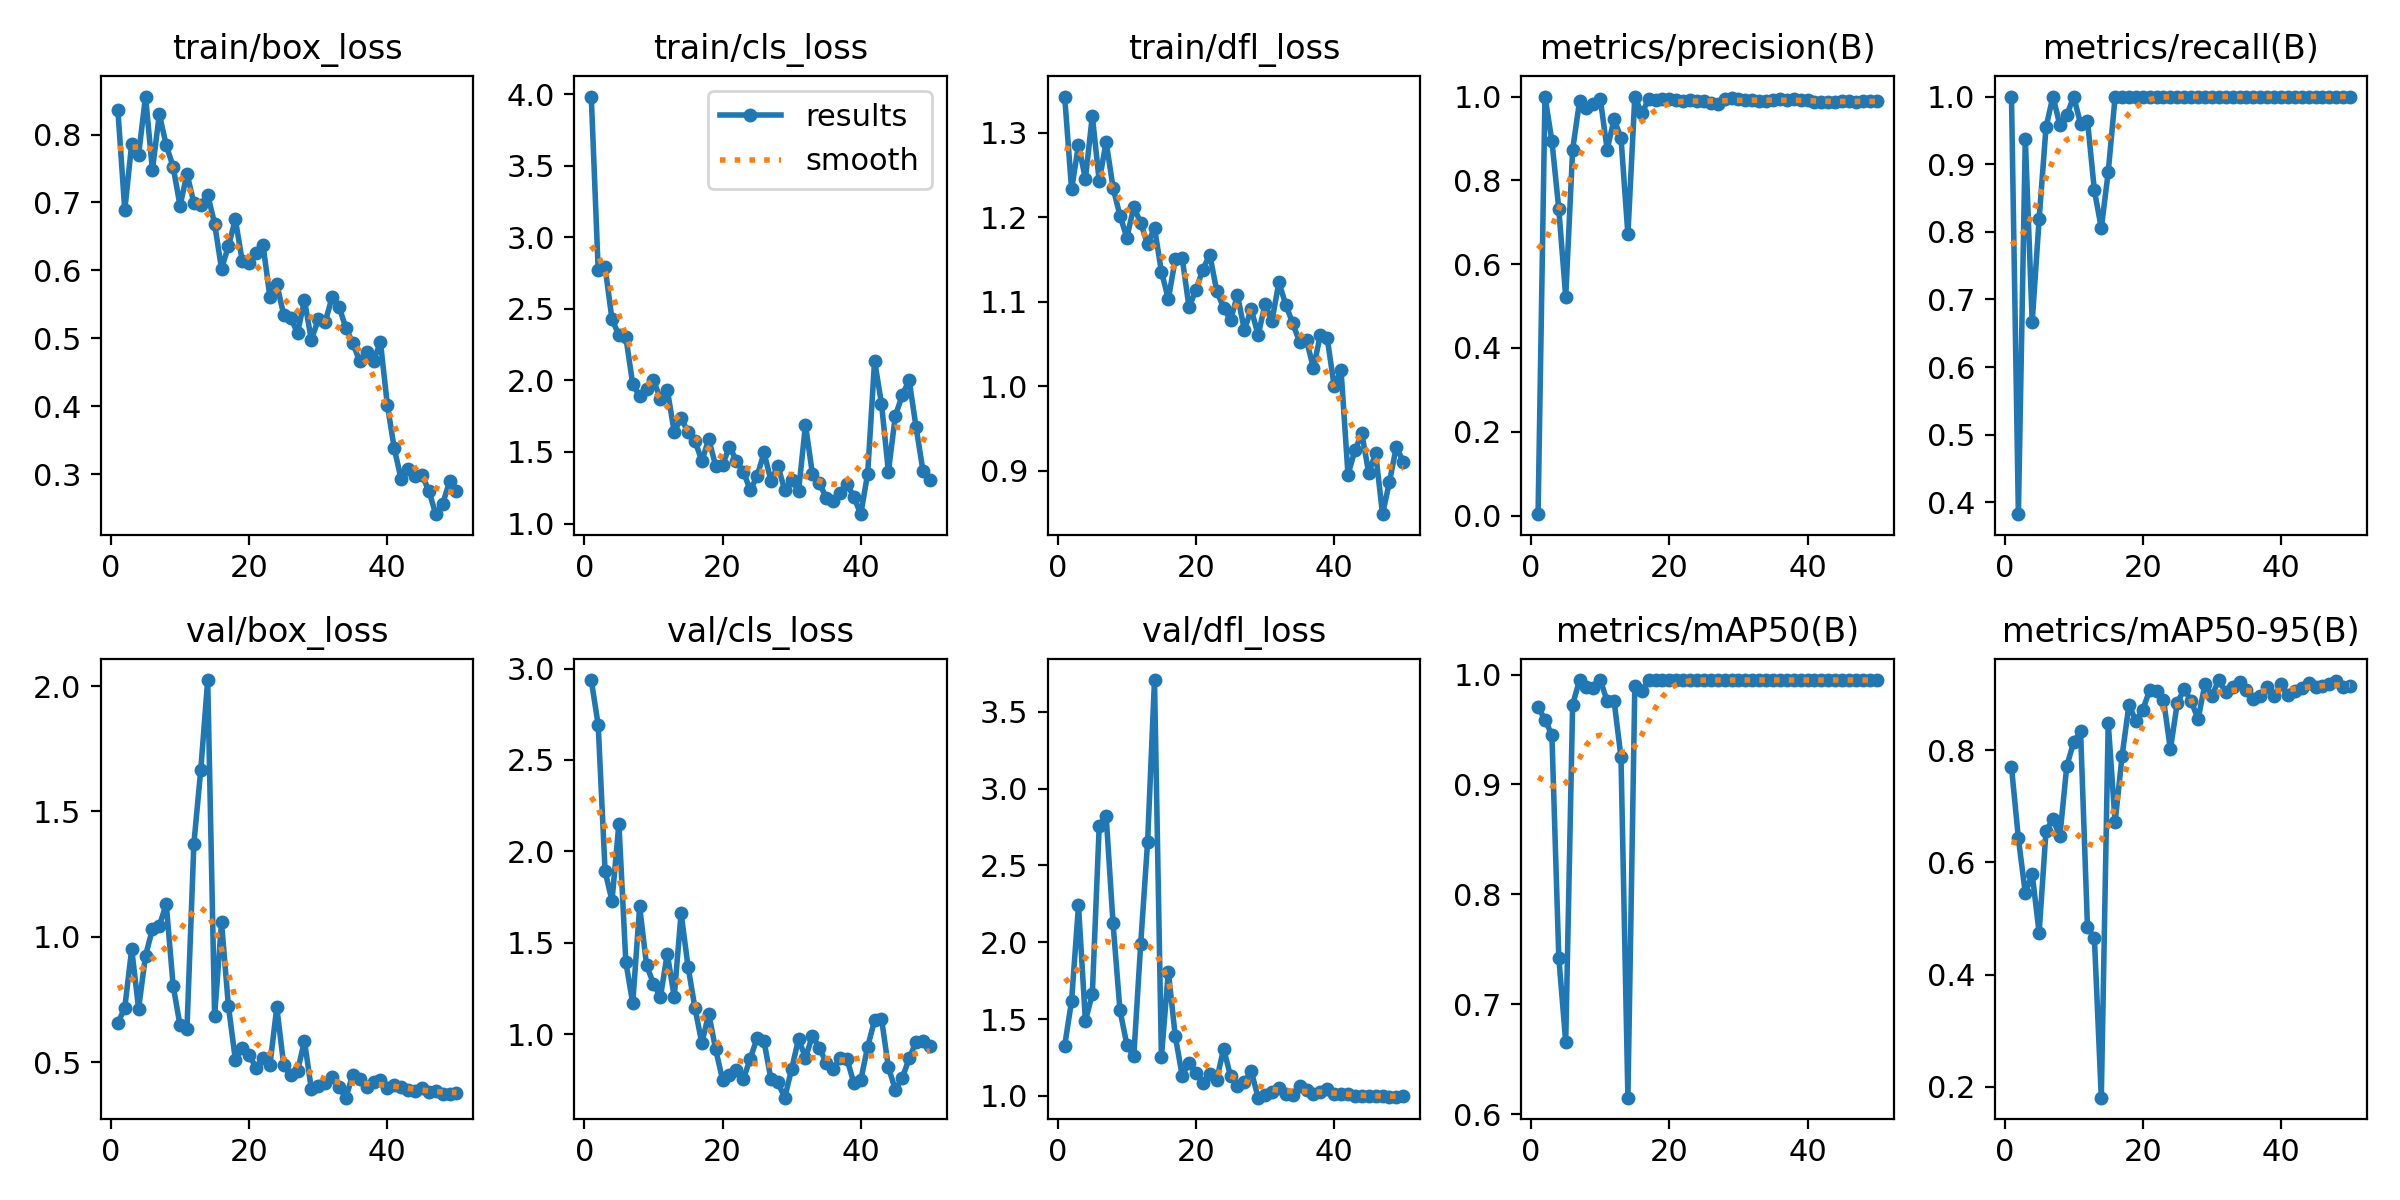

Source data for this figure (header and first rows):
epoch, time, train/box_loss, train/cls_loss, train/dfl_loss, metrics/precision(B), metrics/recall(B), metrics/mAP50(B), metrics/mAP50-95(B), val/box_loss, val/cls_loss, val/dfl_loss, lr/pg0, lr/pg1, lr/pg2
1, 4.711, 0.8363, 3.983, 1.343, 0.00333, 1, 0.9706, 0.7699, 0.6554, 2.937, 1.327, 0.00052, 0.00052, 0.00052
2, 7.883, 0.6887, 2.773, 1.233, 1, 0.3825, 0.9589, 0.6427, 0.7168, 2.692, 1.619, 0.001039, 0.001039, 0.001039
3, 10.45, 0.7867, 2.791, 1.286, 0.894, 0.9376, 0.9451, 0.5453, 0.951, 1.891, 2.239, 0.001537, 0.001537, 0.001537
4, 13.01, 0.7704, 2.426, 1.245, 0.731, 0.6667, 0.7423, 0.5791, 0.7132, 1.729, 1.49, 0.001881, 0.001881, 0.001881
5, 15.54, 0.856, 2.316, 1.32, 0.5218, 0.8186, 0.666, 0.4747, 0.9243, 2.152, 1.662, 0.001842, 0.001842, 0.001842
6, 17.95, 0.7481, 2.305, 1.242, 0.873, 0.9547, 0.9726, 0.6562, 1.03, 1.395, 2.759, 0.001802, 0.001802, 0.001802
7, 20.38, 0.8299, 1.972, 1.289, 0.9887, 1, 0.995, 0.677, 1.044, 1.168, 2.825, 0.001762, 0.001762, 0.001762
8, 23, 0.7842, 1.892, 1.235, 0.9718, 0.9579, 0.9883, 0.6461, 1.13, 1.699, 2.123, 0.001723, 0.001723, 0.001723
9, 25.92, 0.7525, 1.939, 1.202, 0.9833, 0.9722, 0.9876, 0.7714, 0.8044, 1.377, 1.558, 0.001683, 0.001683, 0.001683
10, 32, 0.6948, 2, 1.176, 0.9945, 1, 0.995, 0.8141, 0.6458, 1.276, 1.334, 0.001644, 0.001644, 0.001644
11, 38.64, 0.7426, 1.873, 1.212, 0.8736, 0.9598, 0.9759, 0.8338, 0.633, 1.201, 1.257, 0.001604, 0.001604, 0.001604
12, 44.88, 0.699, 1.935, 1.193, 0.9455, 0.9642, 0.9761, 0.4843, 1.372, 1.44, 1.987, 0.001564, 0.001564, 0.001564
13, 51.13, 0.6963, 1.641, 1.168, 0.9013, 0.8611, 0.9247, 0.4649, 1.668, 1.203, 2.653, 0.001525, 0.001525, 0.001525
14, 57.34, 0.7115, 1.736, 1.187, 0.6708, 0.8056, 0.6151, 0.1808, 2.025, 1.661, 3.706, 0.001485, 0.001485, 0.001485
15, 63.6, 0.6686, 1.64, 1.136, 1, 0.8881, 0.9892, 0.8486, 0.6845, 1.369, 1.254, 0.001446, 0.001446, 0.001446
16, 69.79, 0.6023, 1.579, 1.103, 0.9596, 1, 0.9853, 0.6715, 1.057, 1.143, 1.809, 0.001406, 0.001406, 0.001406
17, 75.35, 0.6357, 1.438, 1.15, 0.9937, 1, 0.995, 0.7893, 0.7226, 0.9503, 1.392, 0.001366, 0.001366, 0.001366
18, 78.24, 0.6753, 1.588, 1.152, 0.9907, 1, 0.995, 0.8802, 0.5098, 1.111, 1.133, 0.001327, 0.001327, 0.001327
19, 80.96, 0.6135, 1.404, 1.093, 0.9941, 1, 0.995, 0.8521, 0.5553, 0.916, 1.217, 0.001287, 0.001287, 0.001287
20, 83.81, 0.6101, 1.41, 1.114, 0.994, 1, 0.995, 0.8719, 0.5275, 0.7498, 1.153, 0.001248, 0.001248, 0.001248
21, 86.37, 0.6261, 1.537, 1.138, 0.9915, 1, 0.995, 0.9066, 0.477, 0.773, 1.088, 0.001208, 0.001208, 0.001208
22, 88.94, 0.6379, 1.439, 1.156, 0.9888, 1, 0.995, 0.905, 0.5146, 0.802, 1.144, 0.001168, 0.001168, 0.001168
23, 91.48, 0.5608, 1.363, 1.113, 0.9909, 1, 0.995, 0.89, 0.4882, 0.7525, 1.106, 0.001129, 0.001129, 0.001129
24, 94.31, 0.5795, 1.234, 1.093, 0.9895, 1, 0.995, 0.8011, 0.7186, 0.8639, 1.307, 0.001089, 0.001089, 0.001089
25, 96.96, 0.5346, 1.33, 1.078, 0.9893, 1, 0.995, 0.8845, 0.4872, 0.9788, 1.13, 0.00105, 0.00105, 0.00105
26, 99.49, 0.5304, 1.497, 1.108, 0.9834, 1, 0.995, 0.9083, 0.4466, 0.9598, 1.068, 0.00101, 0.00101, 0.00101
27, 102.5, 0.5075, 1.299, 1.067, 0.9824, 1, 0.995, 0.8878, 0.4637, 0.7531, 1.092, 0.0009704, 0.0009704, 0.0009704
28, 105.6, 0.5563, 1.404, 1.091, 0.994, 1, 0.995, 0.8546, 0.5845, 0.7347, 1.16, 0.0009308, 0.0009308, 0.0009308
29, 108.3, 0.4975, 1.233, 1.061, 0.996, 1, 0.995, 0.9175, 0.3914, 0.6515, 0.989, 0.0008912, 0.0008912, 0.0008912
30, 110.9, 0.5279, 1.306, 1.097, 0.9939, 1, 0.995, 0.8965, 0.4036, 0.8098, 1.009, 0.0008516, 0.0008516, 0.0008516
31, 113.6, 0.5237, 1.229, 1.078, 0.9909, 1, 0.995, 0.9247, 0.4158, 0.9724, 1.027, 0.000812, 0.000812, 0.000812
32, 116.4, 0.5604, 1.689, 1.123, 0.9906, 1, 0.995, 0.9028, 0.4406, 0.8705, 1.052, 0.0007724, 0.0007724, 0.0007724
33, 119.2, 0.5465, 1.347, 1.096, 0.9895, 1, 0.995, 0.9131, 0.4021, 0.9896, 1.015, 0.0007328, 0.0007328, 0.0007328
34, 121.9, 0.5153, 1.283, 1.075, 0.9883, 1, 0.995, 0.9215, 0.3577, 0.9252, 1.004, 0.0006932, 0.0006932, 0.0006932
35, 124.5, 0.4925, 1.181, 1.052, 0.9918, 1, 0.995, 0.9076, 0.4501, 0.8418, 1.068, 0.0006536, 0.0006536, 0.0006536
36, 127.2, 0.4661, 1.158, 1.054, 0.9933, 1, 0.995, 0.8905, 0.4337, 0.8076, 1.038, 0.000614, 0.000614, 0.000614
37, 129.7, 0.4802, 1.214, 1.022, 0.9923, 1, 0.995, 0.8961, 0.4015, 0.8701, 1.014, 0.0005744, 0.0005744, 0.0005744
38, 132.4, 0.4669, 1.276, 1.061, 0.9932, 1, 0.995, 0.913, 0.4187, 0.8649, 1.023, 0.0005348, 0.0005348, 0.0005348
39, 135.1, 0.4942, 1.186, 1.057, 0.9927, 1, 0.995, 0.8966, 0.4293, 0.7304, 1.048, 0.0004952, 0.0004952, 0.0004952
40, 137.7, 0.4014, 1.065, 1, 0.9919, 1, 0.995, 0.9168, 0.396, 0.7474, 1.011, 0.0004556, 0.0004556, 0.0004556
41, 155.1, 0.3377, 1.349, 1.019, 0.987, 1, 0.995, 0.8976, 0.4089, 0.9309, 1.013, 0.000416, 0.000416, 0.000416
42, 157.9, 0.2921, 2.137, 0.8955, 0.9863, 1, 0.995, 0.9044, 0.4001, 1.075, 1.011, 0.0003764, 0.0003764, 0.0003764
43, 160.5, 0.3071, 1.837, 0.9241, 0.9881, 1, 0.995, 0.9114, 0.3887, 1.084, 0.998, 0.0003368, 0.0003368, 0.0003368
44, 163.2, 0.2972, 1.362, 0.9444, 0.9878, 1, 0.995, 0.9202, 0.3842, 0.8176, 0.9981, 0.0002972, 0.0002972, 0.0002972
45, 165.8, 0.2987, 1.752, 0.8974, 0.9886, 1, 0.995, 0.9128, 0.3945, 0.6955, 1.003, 0.0002576, 0.0002576, 0.0002576
46, 168.5, 0.2755, 1.896, 0.9208, 0.9885, 1, 0.995, 0.9142, 0.3821, 0.7585, 0.9977, 0.000218, 0.000218, 0.000218
47, 171.1, 0.2409, 2.003, 0.8488, 0.9877, 1, 0.995, 0.9184, 0.3833, 0.8661, 1.002, 0.0001784, 0.0001784, 0.0001784
48, 173.8, 0.256, 1.674, 0.8871, 0.9884, 1, 0.995, 0.9238, 0.3727, 0.957, 0.9963, 0.0001388, 0.0001388, 0.0001388
49, 176.5, 0.289, 1.369, 0.9285, 0.9888, 1, 0.995, 0.9115, 0.3729, 0.9614, 0.9961, 9.92e-05, 9.92e-05, 9.92e-05
50, 179.2, 0.275, 1.305, 0.9105, 0.9885, 1, 0.995, 0.9146, 0.3777, 0.9335, 0.9967, 5.96e-05, 5.96e-05, 5.96e-05
